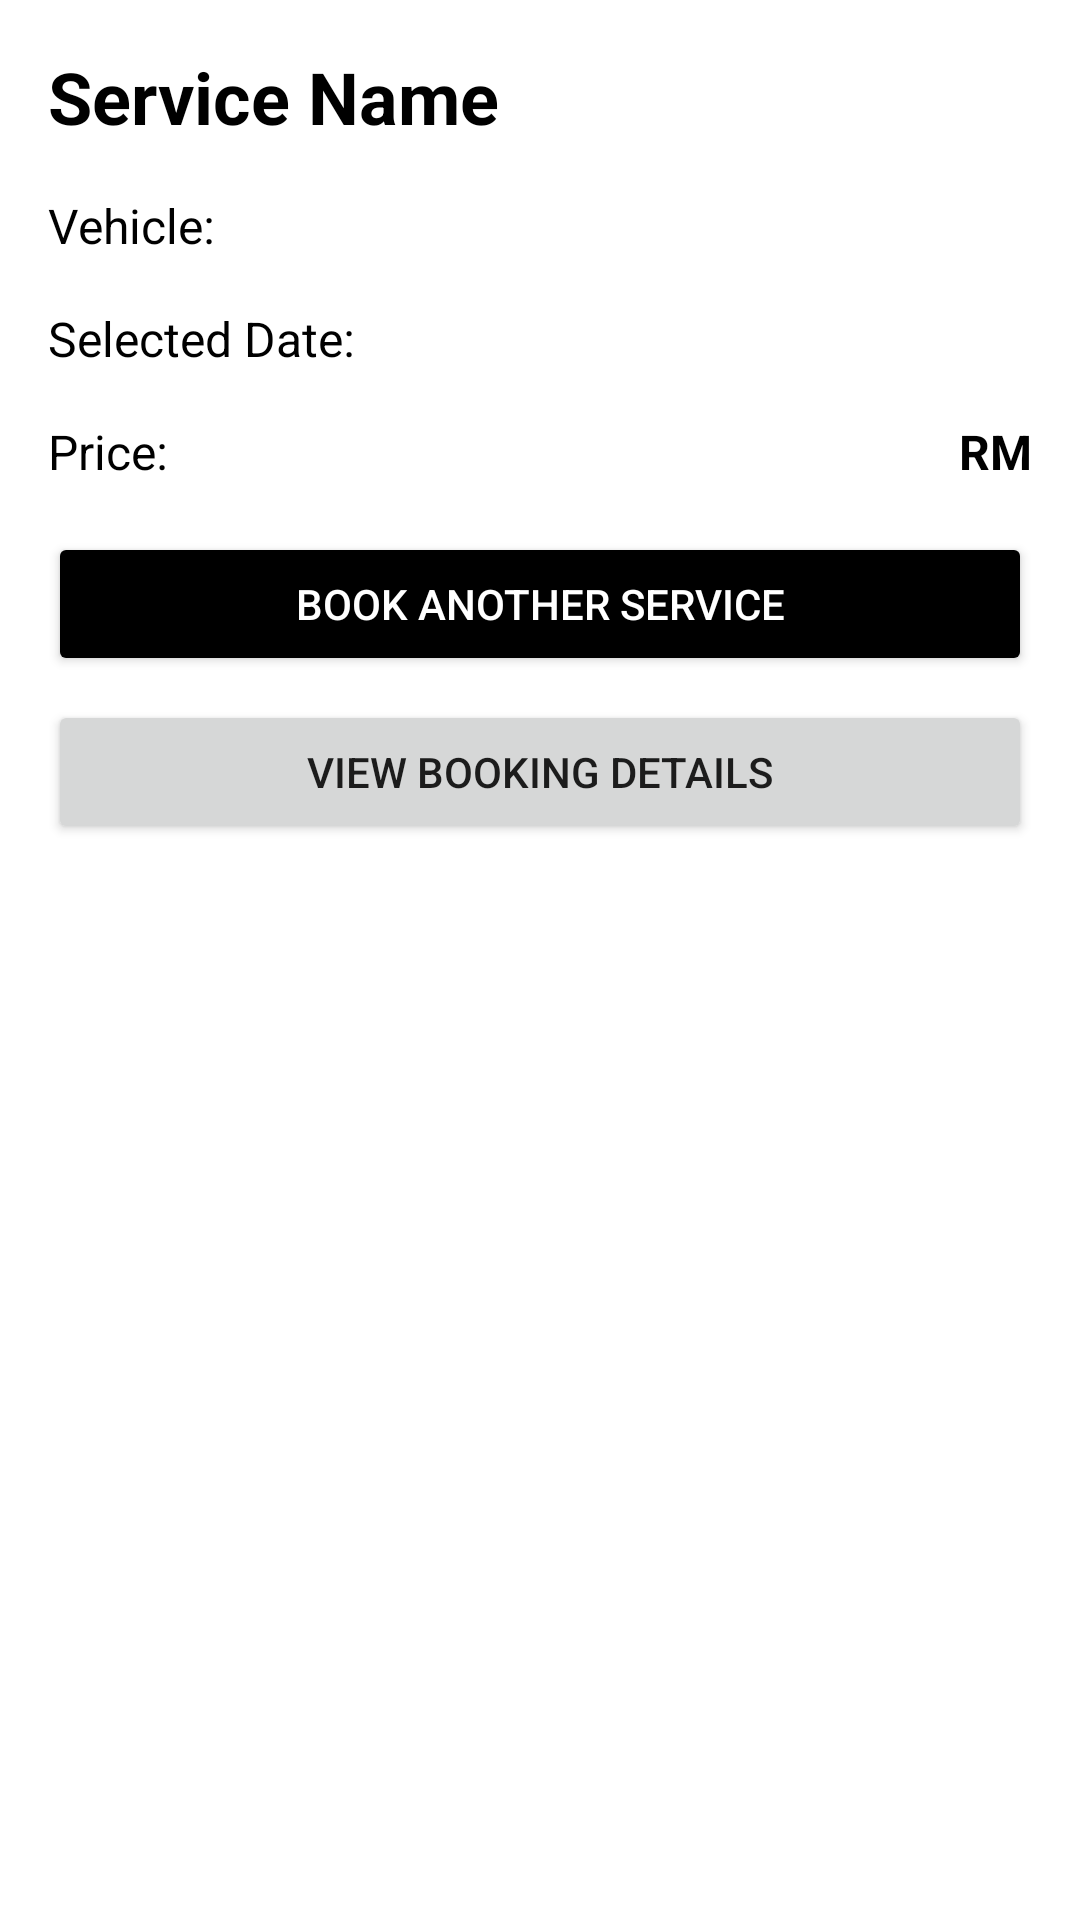

Write the Android layout XML for this screen, with the resource values it uses.
<!-- AndroidManifest.xml: application theme Theme.CarService -->
<!-- res/layout/fragment_booking_success.xml -->
<ScrollView xmlns:android="http://schemas.android.com/apk/res/android"
    android:layout_width="match_parent"
    android:layout_height="match_parent"
    android:padding="16dp">

    <LinearLayout
        android:layout_width="match_parent"
        android:layout_height="wrap_content"
        android:orientation="vertical">

        <TextView
            android:id="@+id/tvServiceName"
            android:layout_width="wrap_content"
            android:layout_height="wrap_content"
            android:text="@string/title_service_name"
            android:textSize="24sp"
            android:textStyle="bold"
            android:textColor="@color/black" />

        <LinearLayout
            android:layout_width="match_parent"
            android:layout_height="wrap_content"
            android:orientation="horizontal"
            android:paddingTop="16dp">

            <TextView
                android:id="@+id/labelVehicle"
                android:layout_width="0dp"
                android:layout_height="wrap_content"
                android:layout_weight="1"
                android:text="@string/text_selected_vehicle"
                android:textSize="16sp"
                android:textColor="@color/black"/>

            <TextView
                android:id="@+id/tvVehicle"
                android:layout_width="wrap_content"
                android:layout_height="wrap_content"
                android:textSize="16sp"
                android:textStyle="bold"
                android:textColor="@color/black"
                android:gravity="end" />
        </LinearLayout>

        <LinearLayout
            android:layout_width="match_parent"
            android:layout_height="wrap_content"
            android:orientation="horizontal"
            android:paddingTop="16dp">

            <TextView
                android:id="@+id/labelDateTime"
                android:layout_width="0dp"
                android:layout_height="wrap_content"
                android:layout_weight="1"
                android:text="@string/text_selected_date"
                android:textSize="16sp"
                android:textColor="@color/black"/>

            <TextView
                android:id="@+id/tvSelectedDateTime"
                android:layout_width="wrap_content"
                android:layout_height="wrap_content"
                android:textSize="16sp"
                android:textStyle="bold"
                android:textColor="@color/black"
                android:gravity="end" />
        </LinearLayout>

        <LinearLayout
            android:layout_width="match_parent"
            android:layout_height="wrap_content"
            android:orientation="horizontal"
            android:paddingTop="16dp">

            <TextView
                android:id="@+id/labelPrice"
                android:layout_width="0dp"
                android:layout_height="wrap_content"
                android:layout_weight="1"
                android:text="@string/text_selected_price"
                android:textSize="16sp"
                android:textColor="@color/black"/>

            <TextView
                android:id="@+id/tvServicePrice"
                android:layout_width="wrap_content"
                android:layout_height="wrap_content"
                android:textSize="16sp"
                android:textStyle="bold"
                android:textColor="@color/black"
                android:gravity="end" />

            <TextView
                android:layout_width="wrap_content"
                android:layout_height="wrap_content"
                android:text="@string/text_rm"
                android:textSize="16sp"
                android:textStyle="bold"
                android:textColor="@color/black"
                android:layout_marginStart="4dp" />
        </LinearLayout>

        <Button
            android:id="@+id/btnBookAnother"
            android:layout_width="match_parent"
            android:layout_height="wrap_content"
            android:layout_marginTop="16dp"
            android:backgroundTint="@color/black"
            android:textColor="@color/white"
            android:text="@string/text_book_another_service" />

        <Button
            android:id="@+id/btnViewBookingDetails"
            android:layout_width="match_parent"
            android:layout_height="wrap_content"
            android:layout_marginTop="8dp"
            android:text="@string/text_view_booking_details" />
    </LinearLayout>
</ScrollView>
<!-- resources referenced by this layout -->
<resources>
  <color name="black">#000000</color>
  <color name="white">#FFFFFF</color>
  <string name="text_book_another_service">Book Another Service</string>
  <string name="text_rm">RM</string>
  <string name="text_selected_date">Selected Date:</string>
  <string name="text_selected_price">Price:</string>
  <string name="text_selected_vehicle">Vehicle:</string>
  <string name="text_view_booking_details">View Booking Details</string>
  <string name="title_service_name">Service Name</string>
  <style name="Theme.CarService" parent="Theme.MaterialComponents.DayNight.DarkActionBar">
          
          <item name="colorPrimary">@color/blue_dark</item>
          <item name="colorPrimaryVariant">@color/blue_variant</item>
          <item name="colorOnPrimary">@color/white</item>
  
          
          <item name="colorSecondary">@color/red_accent</item>
          <item name="colorSecondaryVariant">@color/red_variant</item>
          <item name="colorOnSecondary">@color/white</item>
  
          
          <item name="android:statusBarColor">?attr/colorPrimaryVariant</item>
  
          
      </style>
  <color name="blue_dark">#1E3A8A</color>
  <color name="blue_variant">#2563EB</color>
  <color name="red_accent">#EF4444</color>
  <color name="red_variant">#B91C1C</color>
</resources>
